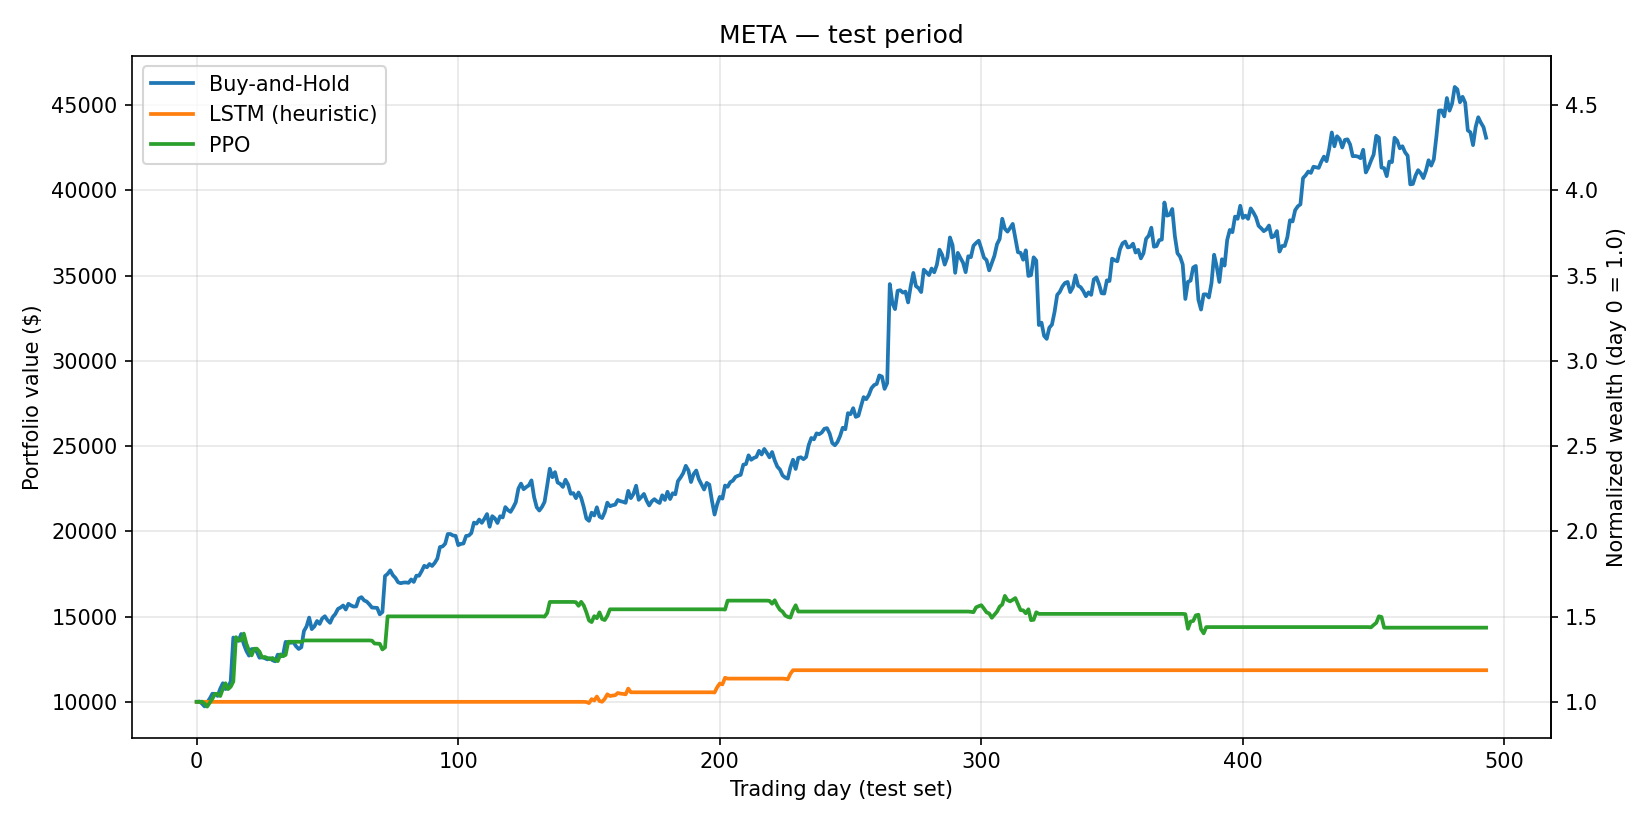

Source data for this figure (header and first rows):
Strategy, Cumulative Return, Sharpe Ratio, Max Drawdown
Buy-and-Hold, 330.86%, 2.144, 18.38%
LSTM (heuristic), 18.55%, 1.375, 2.97%
PPO, 43.50%, 0.857, 13.54%
